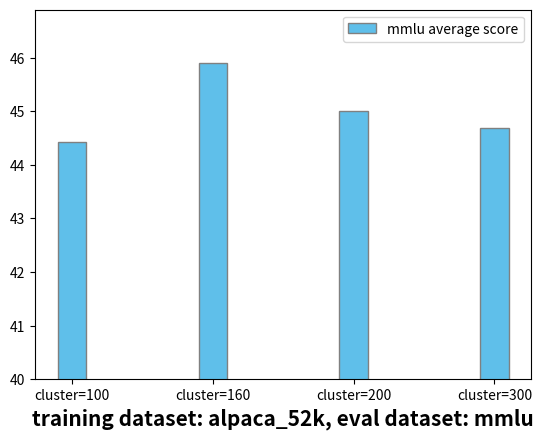

Python code for this plot:
import json
import matplotlib.pyplot as plt

# 示例函数，用于演示如何解析 JSON 并绘制图表
def plot_scores(json_strings, method_names):
    # 存储不同评价指标的分数
    average_scores = []

    # 解析 JSON 字符串并提取分数
    for json_str in json_strings:
        data = json.loads(json_str)
        average_scores.append(data['AVERAGE'])
        

    # 设置柱状图的位置和宽度
    bar_width = 0.2
    r1 = range(len(method_names))
    # r2 = [x + bar_width for x in r1]
    # r3 = [x + bar_width for x in r2]
    # r4 = [x + bar_width for x in r3]

    # 创建柱状图
    # plt.bar(r1, average_scores, color='#004C99', width=bar_width, edgecolor='grey', label='mmlu average score')
    plt.bar(r1, average_scores, color='#5FBFEA', width=bar_width, edgecolor='grey', label='mmlu average score')

    # 添加方法名到 x 轴
    plt.xlabel('training dataset: alpaca_52k, eval dataset: mmlu', fontweight='bold', fontsize=15)
    plt.xticks([r for r in range(len(method_names))], method_names)

    # 设置纵坐标范围从 40 开始，更好地显示差异
    plt.ylim(40, max(average_scores) + 1)
    
    # 添加图例
    plt.legend()
    
    # 展示图表
    plt.show()

# 示例调用
json_strings = [
    '{"AVERAGE": 44.42}',
    '{"AVERAGE": 45.90}',
    '{"AVERAGE": 45.00}',
    '{"AVERAGE": 44.68}',
]
method_names = ['cluster=100', 'cluster=160', 'cluster=200', 'cluster=300']  # 根据你的需求替换为实际的方法名

plot_scores(json_strings, method_names)
